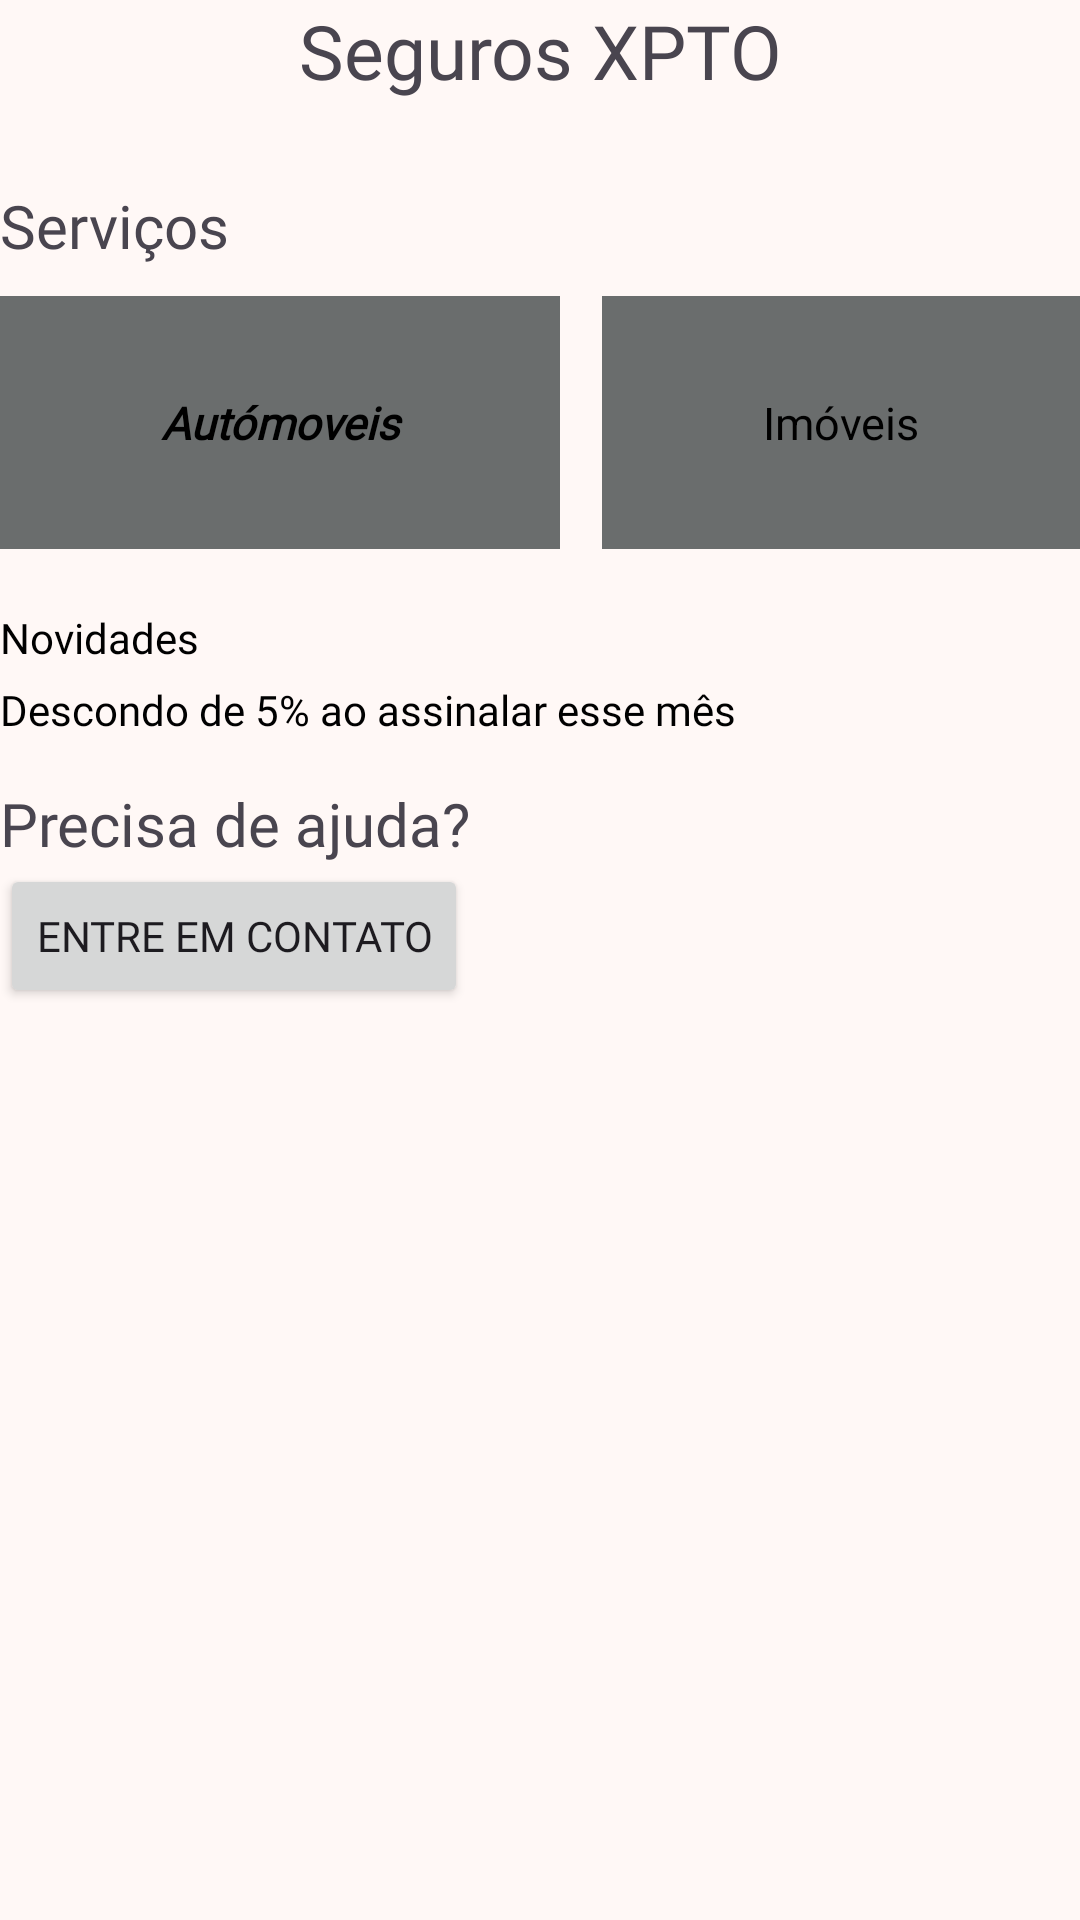

The Android layout XML behind this screen, and the referenced resources:
<!-- AndroidManifest.xml: application theme Theme.LinearLayout -->
<!-- res/layout/activity_seguro.xml -->
<?xml version="1.0" encoding="utf-8"?>
<LinearLayout xmlns:android="http://schemas.android.com/apk/res/android"
    xmlns:app="http://schemas.android.com/apk/res-auto"
    xmlns:tools="http://schemas.android.com/tools"
    android:orientation="vertical"
    android:id="@+id/main"
    android:layout_width="match_parent"
    android:layout_height="match_parent"
    tools:context=".UI.SeguroActivity"
    android:layout_margin="15dp"
    >

    <TextView
        android:layout_width="match_parent"
        android:layout_height="wrap_content"
        android:fontFamily="@font/cairo_bold"
        android:gravity="center"
        android:text="@string/seguros_xpto"
        android:textSize="25sp" />

    <LinearLayout
        android:layout_width="match_parent"
        android:layout_height="wrap_content"
        android:orientation="vertical">

        <TextView
            android:layout_width="match_parent"
            android:layout_height="wrap_content"
            android:fontFamily="@font/cairo_bold"
            android:layout_marginTop="28dp"
            android:text="@string/servicos"
            android:textSize="20sp" />

        <LinearLayout
            android:layout_width="match_parent"
            android:layout_height="wrap_content"
            android:orientation="horizontal"
            android:layout_marginTop="10dp"
            android:layout_weight="0"
            >

            <TextView
                android:layout_width="wrap_content"
                android:layout_height="wrap_content"
                android:layout_marginEnd="14dp"
                android:layout_weight="1"
                style="@style/TextViewStyle"
                android:fontFamily="@font/cairo"
                android:text="@string/automoveis"
                android:textColor="@color/black"
                android:textSize="15sp" />

            <TextView
                android:layout_width="wrap_content"
                android:layout_height="wrap_content"
                android:layout_weight="1"
                android:fontFamily="sans-serif"
                android:text="@string/imoveis"
                android:background="@color/gray"
                android:gravity="center"
                android:padding="32dp"
                android:textSize="15dp"
                android:textColor="@color/black"
                />


        </LinearLayout>

        <TextView
            android:layout_width="wrap_content"
            android:layout_height="wrap_content"
            android:layout_marginTop="20dp"
            android:fontFamily="@font/cairo_bold"
            android:gravity="center"
            android:text="Novidades"
            android:textColor="@color/black" />
        <TextView
            android:layout_width="wrap_content"
            android:layout_height="wrap_content"
            android:fontFamily="@font/cairo"
            android:text="Descondo de 5% ao assinalar esse mês"
            android:gravity="center"
            android:textColor="@color/black"
            android:layout_marginTop="5dp"

            />

        <TextView
            android:layout_width="wrap_content"
            android:layout_height="wrap_content"
            android:text="@string/need_help"
            android:fontFamily="@font/cairo_bold"
            android:textSize="20sp"
            android:layout_marginTop="15dp"

            />
        <Button
            android:layout_width="wrap_content"
            android:layout_height="wrap_content"
            android:text="Entre em contato"
            android:fontFamily="@font/cairo"
            />




    </LinearLayout>


</LinearLayout>
<!-- resources referenced by this layout -->
<resources>
  <color name="black">#FF000000</color>
  <color name="gray">#6A6D6D</color>
  <string name="automoveis">Autómoveis</string>
  <string name="imoveis">Imóveis</string>
  <string name="need_help">Precisa de ajuda?</string>
  <string name="seguros_xpto">Seguros XPTO</string>
  <string name="servicos">Serviços</string>
  <style name="TextViewStyle">
          <item name="android:background">@color/gray</item>
          <item name="android:gravity">center</item>
          <item name="android:padding">32dp</item>
          <item name="android:textStyle">bold|italic</item>
  
      </style>
  <style name="Theme.LinearLayout" parent="Base.Theme.LinearLayout" />
  <color name="md_theme_primary">#8F4C38</color>
  <color name="md_theme_onPrimary">#FFFFFF</color>
  <color name="md_theme_primaryContainer">#FFDBD1</color>
  <color name="md_theme_onPrimaryContainer">#723523</color>
  <color name="md_theme_secondary">#77574E</color>
  <color name="md_theme_onSecondary">#FFFFFF</color>
  <color name="md_theme_secondaryContainer">#FFDBD1</color>
  <color name="md_theme_onSecondaryContainer">#5D4037</color>
  <color name="md_theme_tertiary">#6C5D2F</color>
  <color name="md_theme_onTertiary">#FFFFFF</color>
  <color name="md_theme_tertiaryContainer">#F5E1A7</color>
  <color name="md_theme_onTertiaryContainer">#534619</color>
  <color name="md_theme_error">#BA1A1A</color>
  <color name="md_theme_onError">#FFFFFF</color>
  <color name="md_theme_errorContainer">#FFDAD6</color>
  <color name="md_theme_onErrorContainer">#93000A</color>
  <color name="md_theme_background">#FFF8F6</color>
  <color name="md_theme_onBackground">#231917</color>
  <color name="md_theme_surface">#FFF8F6</color>
  <color name="md_theme_onSurface">#231917</color>
  <color name="md_theme_surfaceVariant">#F5DED8</color>
  <color name="md_theme_onSurfaceVariant">#53433F</color>
  <color name="md_theme_outline">#85736E</color>
  <color name="md_theme_outlineVariant">#D8C2BC</color>
  <color name="md_theme_inverseSurface">#392E2B</color>
  <color name="md_theme_inverseOnSurface">#FFEDE8</color>
  <color name="md_theme_inversePrimary">#FFB5A0</color>
  <color name="md_theme_primaryFixed">#FFDBD1</color>
  <color name="md_theme_onPrimaryFixed">#3A0B01</color>
  <color name="md_theme_primaryFixedDim">#FFB5A0</color>
  <color name="md_theme_onPrimaryFixedVariant">#723523</color>
  <color name="md_theme_secondaryFixed">#FFDBD1</color>
  <color name="md_theme_onSecondaryFixed">#2C150F</color>
  <color name="md_theme_secondaryFixedDim">#E7BDB2</color>
  <color name="md_theme_onSecondaryFixedVariant">#5D4037</color>
  <color name="md_theme_tertiaryFixed">#F5E1A7</color>
  <color name="md_theme_onTertiaryFixed">#231B00</color>
  <color name="md_theme_tertiaryFixedDim">#D8C58D</color>
  <color name="md_theme_onTertiaryFixedVariant">#534619</color>
  <color name="md_theme_surfaceDim">#E8D6D2</color>
  <color name="md_theme_surfaceBright">#FFF8F6</color>
  <color name="md_theme_surfaceContainerLowest">#FFFFFF</color>
  <color name="md_theme_surfaceContainerLow">#FFF1ED</color>
  <color name="md_theme_surfaceContainer">#FCEAE5</color>
  <color name="md_theme_surfaceContainerHigh">#F7E4E0</color>
  <color name="md_theme_surfaceContainerHighest">#F1DFDA</color>
</resources>
